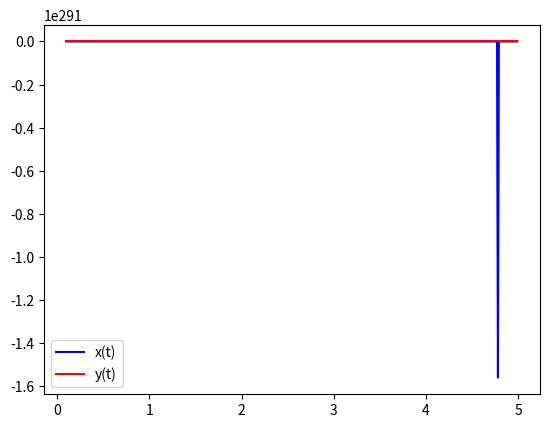

The script that saved this image:
import numpy as np
from scipy.integrate import odeint
import matplotlib.pyplot as plt

x = np.arange(0.1, 5, 0.01)

def diff_func(k, x):
  y, w = k
  dydx = w
  dwdx = (w ** 2 - ((3*y**2)/np.sqrt(x)))/y
  return dydx, dwdx

y0 = 0.01
w0 = 1
k0 = y0, w0
sol = odeint(diff_func, k0, x)

plt.plot(x, sol[:, 1], "b", label = "x(t)")
plt.plot(x, sol[:, 0], 'r', label = "y(t)")
plt.legend()
plt.show()